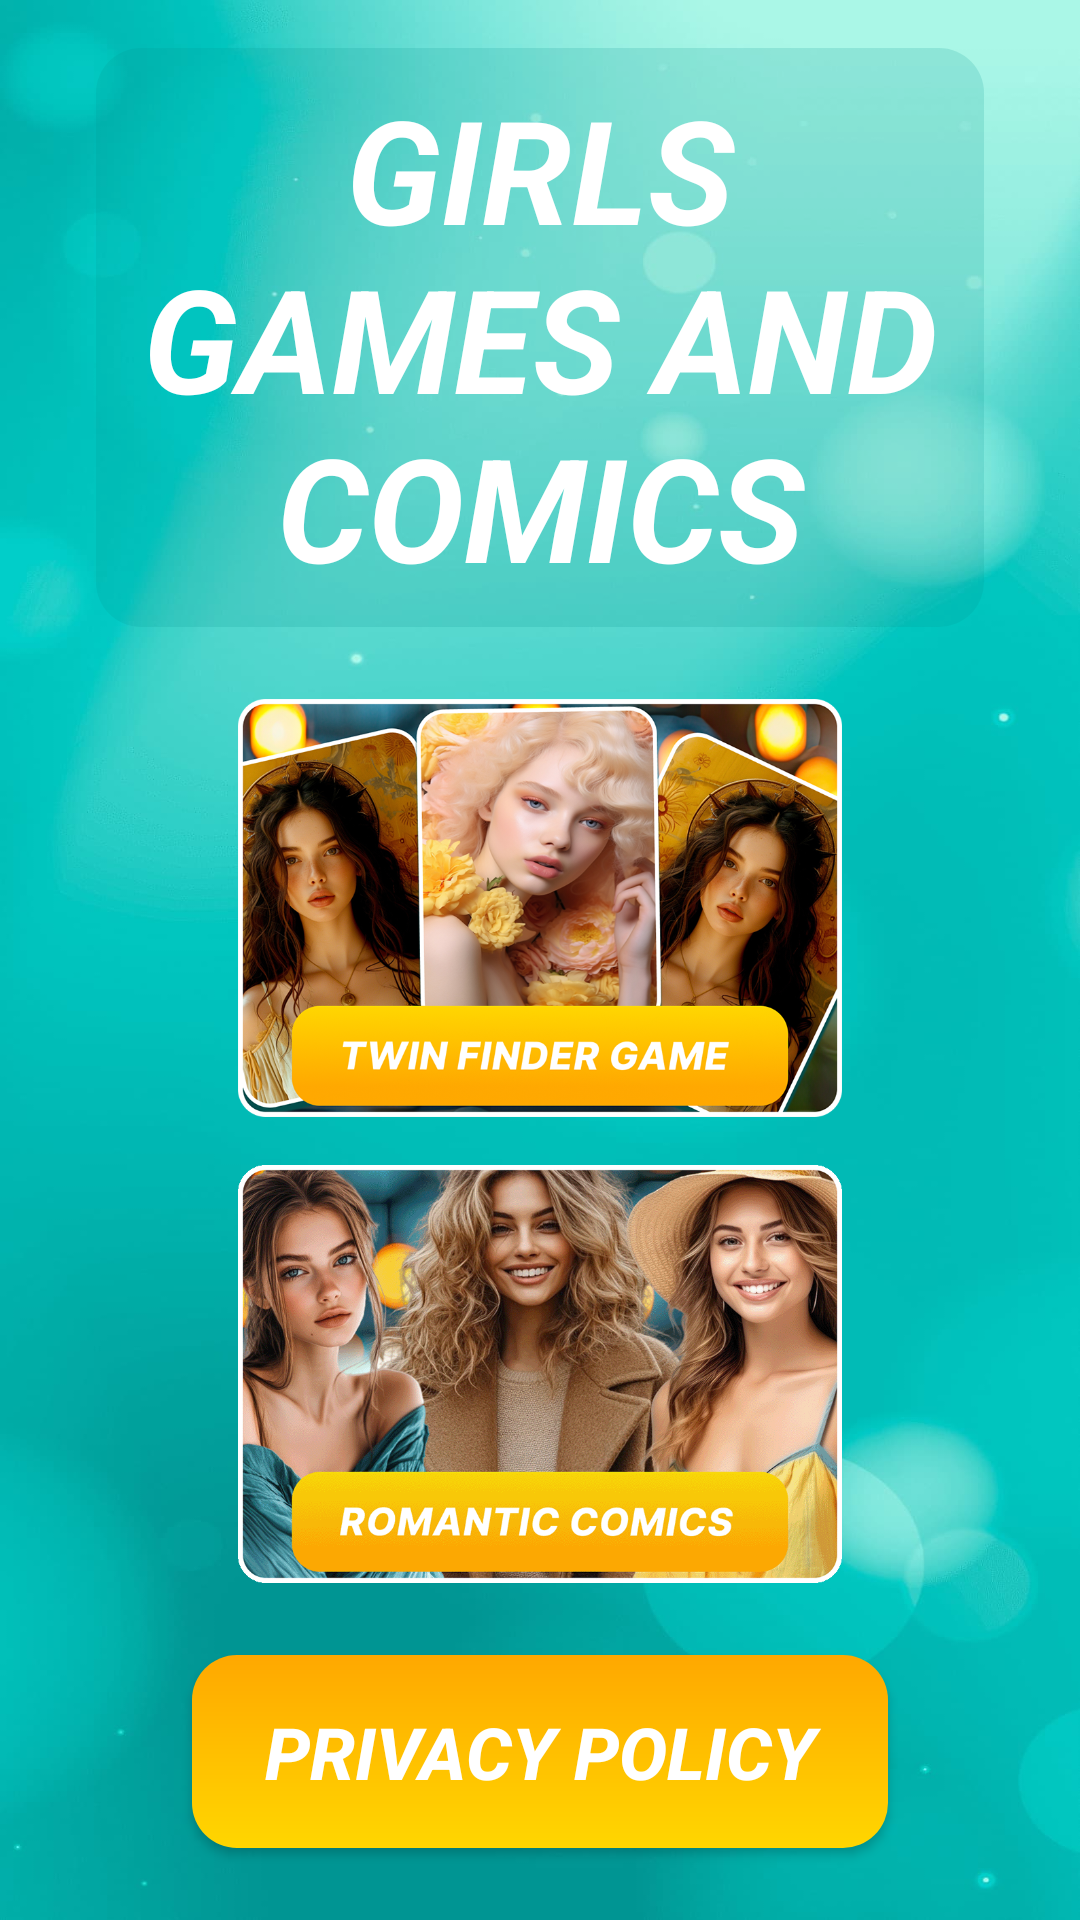

The Android layout XML behind this screen, and the referenced resources:
<!-- AndroidManifest.xml: application theme Theme.GirlAndComics -->
<!-- res/layout/activity_main.xml -->
<?xml version="1.0" encoding="utf-8"?>
<androidx.constraintlayout.widget.ConstraintLayout xmlns:android="http://schemas.android.com/apk/res/android"
    xmlns:app="http://schemas.android.com/apk/res-auto"
    xmlns:tools="http://schemas.android.com/tools"
    android:layout_width="match_parent"
    android:layout_height="match_parent"
    android:background="@drawable/background"
    tools:context=".MainActivity">


    <androidx.constraintlayout.widget.ConstraintLayout
        android:layout_width="0dp"
        android:layout_height="0dp"
        android:layout_marginStart="32dp"
        android:layout_marginTop="8dp"
        android:layout_marginEnd="32dp"
        android:layout_marginBottom="8dp"
        app:layout_constraintBottom_toBottomOf="parent"
        app:layout_constraintEnd_toEndOf="parent"
        app:layout_constraintHeight_max="900dp"
        app:layout_constraintStart_toStartOf="parent"
        app:layout_constraintTop_toTopOf="parent"
        app:layout_constraintWidth_max="600dp">

        <TextView
            android:id="@+id/Title"
            android:layout_width="0dp"
            android:layout_height="wrap_content"
            android:layout_marginTop="8dp"
            android:layout_marginBottom="16dp"
            android:background="@drawable/shape"
            android:backgroundTint="#2A00908B"
            android:padding="8dp"
            android:text="@string/title_app"
            android:textAlignment="center"
            android:textAllCaps="true"
            android:textColor="@color/white"
            android:textSize="48sp"
            android:textStyle="bold|italic"
            app:layout_constraintBottom_toTopOf="@+id/buttonGame"
            app:layout_constraintEnd_toEndOf="parent"
            app:layout_constraintStart_toStartOf="parent"
            app:layout_constraintTop_toTopOf="parent" />

        <ImageView
            android:id="@+id/buttonGame"
            android:layout_width="0dp"
            android:layout_height="0dp"
            android:layout_marginTop="8dp"
            android:layout_marginBottom="8dp"
            app:layout_constraintBottom_toTopOf="@+id/buttonComics"
            app:layout_constraintEnd_toEndOf="parent"
            app:layout_constraintStart_toStartOf="parent"
            app:layout_constraintTop_toBottomOf="@+id/Title"
            app:srcCompat="@drawable/twin_game" />

        <ImageView
            android:id="@+id/buttonComics"
            android:layout_width="0dp"
            android:layout_height="0dp"
            android:layout_marginTop="8dp"
            android:layout_marginBottom="24dp"
            android:backgroundTint="#4ACACACA"
            android:backgroundTintMode="src_atop"
            android:src="@drawable/comics"
            app:layout_constraintBottom_toTopOf="@+id/buttonPrivacy"
            app:layout_constraintEnd_toEndOf="parent"
            app:layout_constraintStart_toStartOf="parent"
            app:layout_constraintTop_toBottomOf="@+id/buttonGame" />

        <Button
            android:id="@+id/buttonPrivacy"
            android:layout_width="0dp"
            android:layout_height="wrap_content"
            android:layout_marginStart="32dp"
            android:layout_marginEnd="32dp"
            android:layout_marginBottom="16dp"
            android:background="@drawable/shape"
            android:padding="16dp"
            android:text="@string/privacy_policy"
            android:textAllCaps="true"
            android:textColor="@color/white"
            android:textSize="24sp"
            android:textStyle="bold|italic"
            app:layout_constraintBottom_toBottomOf="parent"
            app:layout_constraintEnd_toEndOf="parent"
            app:layout_constraintStart_toStartOf="parent" />
    </androidx.constraintlayout.widget.ConstraintLayout>


</androidx.constraintlayout.widget.ConstraintLayout>
<!-- resources referenced by this layout -->
<resources>
  <color name="white">#FFFFFFFF</color>
  <!-- drawable background: jpg bitmap (drawable, 38311 bytes) -->
  <!-- drawable comics: png bitmap (drawable-nodpi, 354577 bytes) -->
  <!-- drawable shape (drawable) -->
  <?xml version="1.0" encoding="utf-8"?>
  <shape xmlns:android="http://schemas.android.com/apk/res/android"
      android:shape="rectangle">
      <gradient
          android:type="linear"
          android:startColor="#FFD600"
          android:endColor="#FFA800"
          android:angle="90"/>
      <corners android:radius="15dp" />
  </shape>
  <!-- drawable twin_game: png bitmap (drawable-nodpi, 851373 bytes) -->
  <string name="privacy_policy">Privacy Policy</string>
  <string name="title_app">Girls Games and Comics</string>
  <style name="Theme.GirlAndComics" parent="Base.Theme.GirlAndComics" />
  <style name="Base.Theme.GirlAndComics" parent="Theme.AppCompat.DayNight.NoActionBar">
          
          
  
          <item name="colorPrimaryDark">@color/blue</item>
      </style>
  <color name="blue">#00c2ba</color>
</resources>
